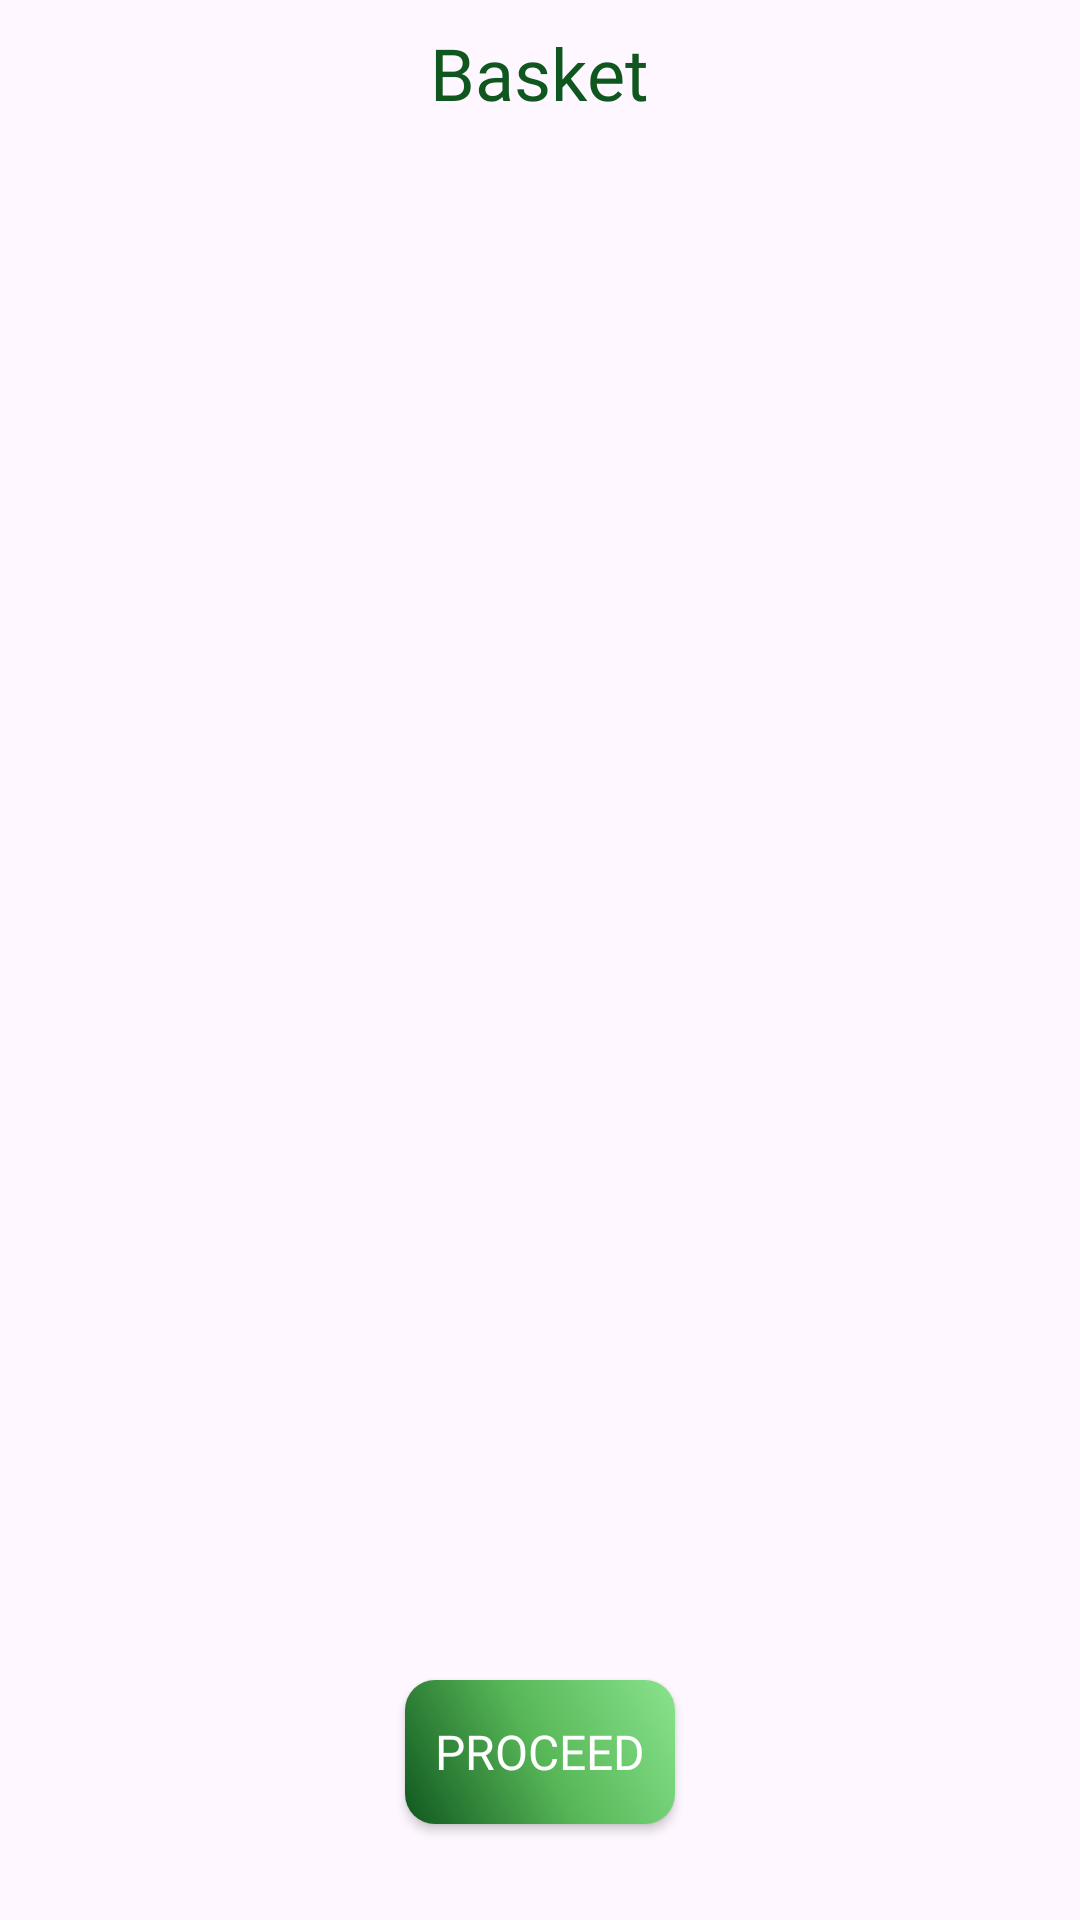

Layout XML and referenced resources for this Android screen:
<!-- AndroidManifest.xml: application theme Theme.Takeouts -->
<!-- res/layout/fragment_basket.xml -->
<?xml version="1.0" encoding="utf-8"?>
<androidx.constraintlayout.widget.ConstraintLayout xmlns:android="http://schemas.android.com/apk/res/android"
    xmlns:app="http://schemas.android.com/apk/res-auto"
    xmlns:tools="http://schemas.android.com/tools"
    android:layout_width="match_parent"
    android:layout_height="match_parent"
    tools:context=".Fragments.BasketFragment">

    
    <TextView
        android:id="@+id/tVFragmentBasket"
        android:layout_width="wrap_content"
        android:layout_height="wrap_content"
        android:layout_marginTop="8dp"
        android:fontFamily="@font/shojumaru"
        android:text="@string/tVFragmentBasket"
        android:textColor="@color/text_green"
        android:textSize="24sp"
        app:layout_constraintEnd_toEndOf="parent"
        app:layout_constraintHorizontal_bias="0.5"
        app:layout_constraintStart_toStartOf="parent"
        app:layout_constraintTop_toTopOf="parent" />

    <androidx.recyclerview.widget.RecyclerView
        android:id="@+id/rVFragmentBasket"
        android:layout_width="match_parent"
        android:layout_height="0dp"
        android:layout_marginTop="24dp"
        android:layout_marginBottom="24dp"
        app:layout_constraintBottom_toTopOf="@+id/btnFragmentBasket"
        app:layout_constraintEnd_toEndOf="parent"
        app:layout_constraintHorizontal_bias="0.5"
        app:layout_constraintStart_toStartOf="parent"
        app:layout_constraintTop_toBottomOf="@+id/tVFragmentBasket" />

    <androidx.appcompat.widget.AppCompatButton
        android:id="@+id/btnFragmentBasket"
        android:layout_width="wrap_content"
        android:layout_height="wrap_content"
        android:layout_marginBottom="32dp"
        android:background="@drawable/gradient_bg"
        android:elevation="8dp"
        android:fontFamily="@font/shojumaru"
        android:paddingStart="10dp"
        android:paddingTop="5dp"
        android:paddingEnd="10dp"
        android:paddingBottom="5dp"
        android:text="@string/btnFragmentBasket"
        android:textColor="@color/white"
        android:textSize="16sp"
        app:layout_constraintBottom_toBottomOf="parent"
        app:layout_constraintEnd_toEndOf="parent"
        app:layout_constraintHorizontal_bias="0.5"
        app:layout_constraintStart_toStartOf="parent" />

</androidx.constraintlayout.widget.ConstraintLayout>
<!-- resources referenced by this layout -->
<resources>
  <color name="text_green">#10571f</color>
  <color name="white">#FFFFFFFF</color>
  <!-- drawable gradient_bg (drawable) -->
  <?xml version="1.0" encoding="utf-8"?>
  <shape xmlns:android="http://schemas.android.com/apk/res/android" android:shape="rectangle">
  
      <gradient
          android:angle="45"
          android:endColor="#89E38D"
          android:centerColor="#57B757"
          android:startColor="#10571F"
          android:type="linear" />
  
      <corners android:radius="10dp" />
  
  </shape>
  <string name="btnFragmentBasket">Proceed</string>
  <string name="tVFragmentBasket">Basket</string>
  <style name="Theme.Takeouts" parent="Base.Theme.Takeouts" />
  <style name="Base.Theme.Takeouts" parent="Theme.Material3.DayNight">
          
          
      </style>
</resources>
